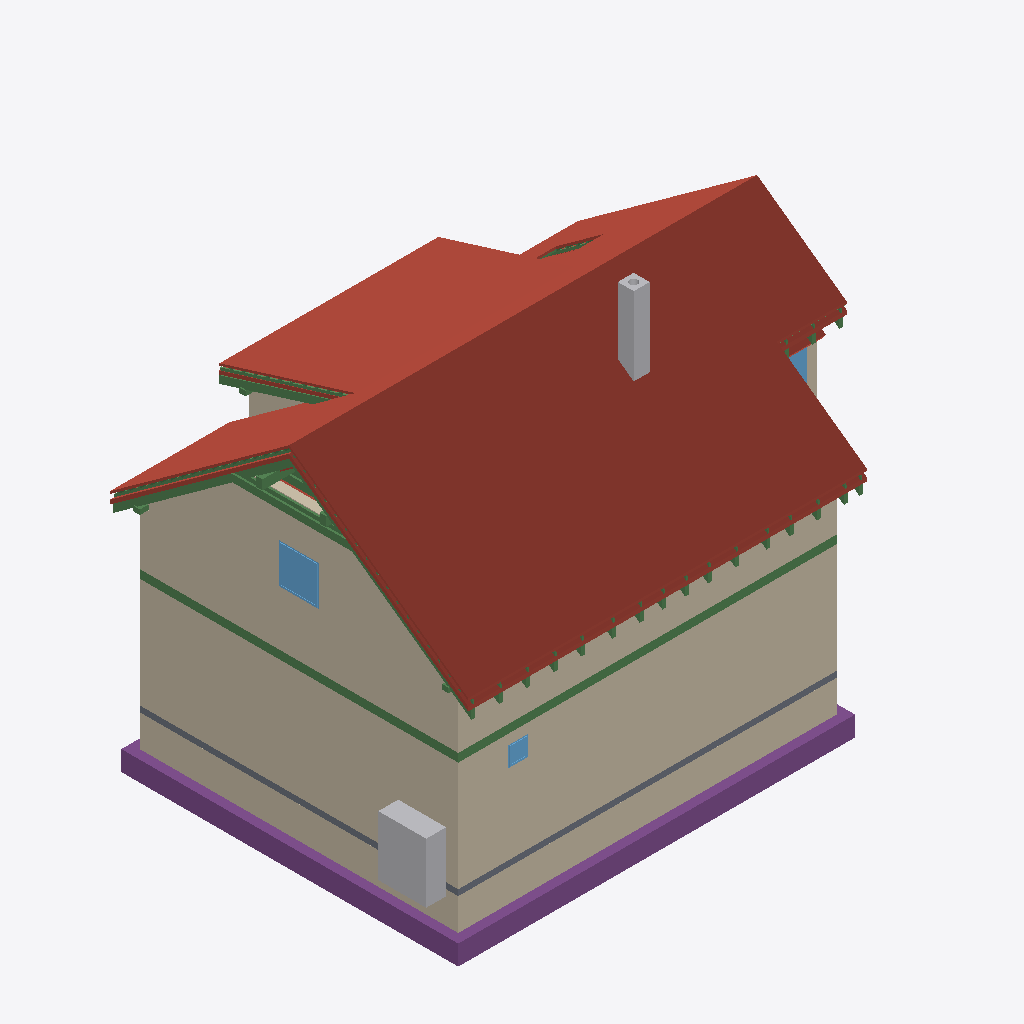
Isometric view of an IFC building model (IFC-SPF (STEP), schema IFC4, length unit metre), seen from the south-west, elements coloured by IFC class: 35 beams (green), 23 roofs (red-brown), 14 walls (beige), 5 footings (purple), 3 windows (light blue), 2 other elements (light grey), 1 slab (grey).
Extent 12.3 m × 9.0 m × 9.9 m (x, y, z). Storeys (13): Foundations at 0.00 m; Ground floor at 0.00 m; Upper floor at 2.96 m; Roof - -1: Thermal insulation under rafters at 2.96 m; Roof - -2: Vapour barrier at 2.96 m; Roof - -3: Gypsum plasterboard at 2.96 m; Roof - 0: Rafters at 2.96 m; Roof - 0a: Collar ties at 2.96 m; Roof - +1: Wood fiberboard at 2.96 m; Roof - +2: Underlay at 2.96 m; Roof - +3: Counter-battens at 2.96 m; Roof - +4: Tile battens at 2.96 m; Roof - +5: Tiles at 2.96 m. Elements (443): 273 IfcBeam, 77 IfcSlab, 44 IfcWall, 14 IfcFurniture, 8 IfcDoor, 8 IfcFooting, 8 IfcWindow, 5 IfcSanitaryTerminal, 3 IfcCovering, 2 IfcStair, 1 IfcChimney.

HEADER;
FILE_DESCRIPTION(('ViewDefinition[DesignTransferView]'),'2;1');
FILE_NAME('/dev/null','2026-09-27T21:24:35+02:00',(''),(''),'IfcOpenShell 0.8.5','IfcOpenShell 0.8.5','Nobody');
FILE_SCHEMA(('IFC4'));
ENDSEC;
DATA;
#1=IFCPROJECT('0KQJhUmmHCPfB_MuZ1EE3b',$,'My house',$,$,$,$,(#10,#15),#5);
#19=IFCSITE('31NccivBX5Q9CRvqU9fRqH',$,'Site',$,$,#31914,$,$,$,$,$,$,$,$);
#20=IFCBUILDING('0sp87__9n5HAF_5TClwk98',$,'My house',$,$,#31919,$,$,$,$,$,$);
#33=IFCBUILDINGSTOREY('3FBbi41993rx1sDemtFE$8',$,'Foundations',$,$,#31924,$,$,$,0.0);
#40=IFCBUILDINGSTOREY('3uadeIHuL488G0NYEhaPFT',$,'Ground floor',$,$,#31929,$,$,$,0.0);
#46=IFCBUILDINGSTOREY('0L3Icgk3bF$gDiVz26V_xC',$,'Upper floor',$,$,#31934,$,$,$,2.96);
#14297=IFCBUILDINGSTOREY('1EgYsimHz4hug6jWZrhT5m',$,'Roof - -1: Thermal insulation under rafters','Visibility container for Thermal insulation under rafters','ROOF_LAYER',#31939,$,$,$,2.96);
#14303=IFCBUILDINGSTOREY('3K4OKAz7f3SAibM4iZItpN',$,'Roof - -2: Vapour barrier','Visibility container for Vapour barrier','ROOF_LAYER',#31944,$,$,$,2.96);
#14309=IFCBUILDINGSTOREY('03cQmJXOL83A_dB1uMF1Bl',$,'Roof - -3: Gypsum plasterboard','Visibility container for Gypsum plasterboard','ROOF_LAYER',#31949,$,$,$,2.96);
#14315=IFCBUILDINGSTOREY('3X5sdlQArCS97GffquNOPd',$,'Roof - 0: Rafters','Visibility container for Rafters','ROOF_LAYER',#31954,$,$,$,2.96);
#14321=IFCBUILDINGSTOREY('0VpDGQLz90WxM7lhKV5kmq',$,'Roof - 0a: Collar ties','Visibility container for Collar ties','ROOF_LAYER',#31959,$,$,$,2.96);
#14327=IFCBUILDINGSTOREY('3tjiXbj$b7RwuQdiOP4CEM',$,'Roof - +1: Wood fiberboard','Visibility container for Wood fiberboard','ROOF_LAYER',#31964,$,$,$,2.96);
#14333=IFCBUILDINGSTOREY('3A_cB0dqz94PBRRyW51Oum',$,'Roof - +2: Underlay','Visibility container for Roofing underlay','ROOF_LAYER',#31969,$,$,$,2.96);
#14339=IFCBUILDINGSTOREY('3jtVUGDSDBIBfNld2kRGCV',$,'Roof - +3: Counter-battens','Visibility container for Counter-battens','ROOF_LAYER',#31974,$,$,$,2.96);
#14345=IFCBUILDINGSTOREY('1OXT7usm9FmQ1AQWnOWmol',$,'Roof - +4: Tile battens','Visibility container for Tile battens','ROOF_LAYER',#31979,$,$,$,2.96);
#14351=IFCBUILDINGSTOREY('0gt8vV8xn8MwMwmtHs93Hr',$,'Roof - +5: Tiles','Visibility container for Roof tiles','ROOF_LAYER',#31984,$,$,$,2.96);
#15495=IFCSLAB('2fBGs4c9f348b4VOpInLgS',$,'Street segment 2 roof tiles',$,$,#33704,#15524,$,.ROOF.);
#259=IFCWALL('00mRvw_UvDpgwcLgGdbb6c',$,'Wall 1',$,$,#33944,#280,$,$);
#15879=IFCSLAB('1X6rIoNLvFkf4xcIOVn3cl',$,'Street segment 3 roof tiles',$,$,#33734,#15908,$,.ROOF.);
#285=IFCWALL('1zaPMCAcT1GuI71kogpj$9',$,'Wall 2',$,$,#33949,#305,$,$);
#12975=IFCWALL('181QMmeBz94e6o8RKKD56q',$,'Wall 9',$,$,#34079,#13019,$,$);
#15111=IFCSLAB('0By7bfdM17FOp$KTzHWl3L',$,'Street segment 1 roof tiles',$,$,#33674,#15140,$,.ROOF.);
#17487=IFCSLAB('2mcnabqM1BwvuRis0QvMKr',$,'Dormer segment 2 roof tiles',$,$,#33844,#17516,$,.ROOF.);
#2390=IFCWALL('1AQzDGovz4jge9TpIiM13c',$,'Wall 1',$,$,#33984,#2411,$,$);
#2595=IFCFOOTING('2upYutXmTFfvOhLjhAdsYH',$,'Strip footing 1',$,$,#33504,#2611,$,.STRIP_FOOTING.);
#12572=IFCWALL('30qPgwKoPAXR6SRmMb$d$X',$,'Wall 2',$,$,#34044,#12592,$,$);
#14721=IFCSLAB('2iCt9_FXLEcfyFE8OVY28J',$,'Street segment 0 roof tiles',$,$,#33644,#14750,$,.ROOF.);
#2629=IFCFOOTING('1qsprNFnH23xnO1fO8mjwQ',$,'Strip footing 2',$,$,#33509,#2645,$,.STRIP_FOOTING.);
#2416=IFCWALL('1QT$Smpur2S8k7qi47l7bD',$,'Wall 2',$,$,#33989,#2436,$,$);
#17871=IFCSLAB('1FhmR9GVH8Gw8I4GttwvVn',$,'Garden segment 3 roof tiles',$,$,#33874,#17900,$,.ROOF.);
#2886=IFCFURNITURE('09kPRilyHA2e9_qbgH_naI',$,'Tepelné?Čerpadlo',$,'Tepelné?Čerpadlo',#34189,#2898,$,.USERDEFINED.);
#2357=IFCSLAB('136ABteAf7iwbuVspJF0dz',$,'Foundation base plate',$,$,#33569,#2370,$,.BASESLAB.);
#16358=IFCSLAB('2bOS8juUTA4RSyOVh6KdxG',$,'Garden segment 0 roof tiles',$,$,#33764,#16387,$,.ROOF.);
#1335=IFCBEAM('1gyYI$85nEkQlc_mUeJDJI',$,'Ring beam 1',$,'Ring beam',#32119,#1349,$,.BEAM.);
#4064=IFCCHIMNEY('1DZOzRz6XA0ef2iIbFj_kQ',$,'Main chimney',$,$,#33484,#4084,$,.NOTDEFINED.);
#1468=IFCBEAM('0$KSLXuBf3Cg9Zi_uirOyE',$,'Ring beam 2',$,'Ring beam',#32124,#1482,$,.BEAM.);
#17103=IFCSLAB('1cNzm4EfLDIhtufqa7Vfyx',$,'Garden segment 2 above dormer roof tiles',$,$,#33814,#17132,$,.ROOF.);
#16856=IFCSLAB('1noQ$AP$T0K9NJDvHEIo3D',$,'Garden segment 1 roof tiles',$,$,#33794,#16885,$,.ROOF.);
#14157=IFCWINDOW('0S3vyQxgj8mhxlauCSMZfa',$,'Window 4',$,$,#37344,#14158,$,1.0,1.0,.WINDOW.,.SINGLE_PANEL.,$);
#15829=IFCSLAB('1IpDDP6KL5Lg3yq2EuQZHD',$,'Street segment 3 roofing underlay',$,$,#33729,#15858,$,.ROOF.);
#30469=IFCBEAM('25tJSOXHf1QueLUBu4X700',$,'Rafter 1',$,'RAFTER',#33474,#30500,$,.USERDEFINED.);
#15779=IFCSLAB('1zLX5i4OP7_gAJhd3_YIUb',$,'Street segment 3 wood fiberboard',$,$,#33724,#15808,$,.ROOF.);
#30334=IFCBEAM('2zoil2cTP2q8AjZc6HwhTj',$,'Collar tie 28 right',$,$,#33459,#30365,$,.BEAM.);
#15445=IFCSLAB('0uGzoMf5z1ChExpbBjUbVA',$,'Street segment 2 roofing underlay',$,$,#33699,#15474,$,.ROOF.);
#15395=IFCSLAB('3eKIVf3qrAxeGmK_b2Z8ys',$,'Street segment 2 wood fiberboard',$,$,#33694,#15424,$,.ROOF.);
#29389=IFCBEAM('1zP3apexv0HeH74oRMNMem',$,'Rafter 1',$,'RAFTER',#33354,#29420,$,.USERDEFINED.);
#17771=IFCSLAB('2HGoI5i19D2uolMZMVT4go',$,'Garden segment 3 wood fiberboard',$,$,#33864,#17800,$,.ROOF.);
#30375=IFCBEAM('36cE_Xa$r5wvK75KnbS1mq',$,'Rafter 1',$,'RAFTER',#33464,#30406,$,.USERDEFINED.);
#30516=IFCBEAM('1XXhFJu61BUQL57J7hGuPV',$,'Garden counter-batten 28',$,$,#33479,#30547,$,.BEAM.);
#12854=IFCWALL('1YTREIEH169vJPi5u_ZDlA',$,'Wall 8',$,$,#34074,#12898,$,$);
#12720=IFCWALL('08X$q0qUH9ZPd8H5YjGxYh',$,'Wall 6',$,$,#34064,#12764,$,$);
#29436=IFCBEAM('1PXS8RKX5FtgA_c0$A2UIX',$,'Dormer counter-batten 24',$,$,#33359,#29467,$,.BEAM.);
#788=IFCWINDOW('3bbiVXTKTBePKsWpA3p1iO',$,'Window 1',$,$,#37309,#789,$,0.5,0.5,.WINDOW.,.SINGLE_PANEL.,$);
#30293=IFCBEAM('3YqIoATGz4TBQiVWEtOMgs',$,'Collar tie 28 left',$,$,#33454,#30324,$,.BEAM.);
#17387=IFCSLAB('3pTp_Tkcr3ABMBveGqWrfy',$,'Dormer segment 2 wood fiberboard',$,$,#33834,#17416,$,.ROOF.);
#13512=IFCBEAM('1iTPJgauL7IuC6sqCmNvwv',$,'Beam',$,$,#32164,#13526,$,.BEAM.);
#2794=IFCFOOTING('0WCCo4zBTABhF6SxQuq3k4',$,'Strip footing 7',$,$,#33534,#2810,$,.STRIP_FOOTING.);
#15061=IFCSLAB('0kCp6l9BL9deJldVgWHtcM',$,'Street segment 1 roofing underlay',$,$,#33669,#15090,$,.ROOF.);
#2728=IFCFOOTING('3WMXYCJr11JAVtEIkKxELp',$,'Strip footing 5',$,$,#33524,#2744,$,.STRIP_FOOTING.);
#14061=IFCWINDOW('1PdV9hTV1BtxAWm6GmVAju',$,'Window 3',$,$,#37339,#14062,$,1.0,1.25,.WINDOW.,.SINGLE_PANEL.,$);
#14665=IFCSLAB('3C6yCfVyX1NPCZ0pscmx0B',$,'Street segment 0 roofing underlay',$,$,#33639,#14694,$,.ROOF.);
#15011=IFCSLAB('1piRcsmyr07hZp_2NmDH40',$,'Street segment 1 wood fiberboard',$,$,#33664,#15040,$,.ROOF.);
#12597=IFCWALL('1MbEPhMVb6hOomVmWMTAqD',$,'Wall 3',$,$,#34049,#12617,$,$);
#17821=IFCSLAB('0VHtNz4lH9ug_bsCJeHMVh',$,'Garden segment 3 roofing underlay',$,$,#33869,#17850,$,.ROOF.);
#14609=IFCSLAB('2vkhpbPtz5A8HVsyQj6XmE',$,'Street segment 0 wood fiberboard',$,$,#33634,#14638,$,.ROOF.);
#14357=IFCSLAB('3h3CkXLkz6SAbcNu0bd86j',$,'Street segment 0 thermal insulation under rafters',$,$,#33619,#14414,$,.ROOF.);
#2441=IFCWALL('2KrvtaR318TBAtqtvjGyLN',$,'Wall 3',$,$,#33994,#2461,$,$);
#12546=IFCWALL('3D9yN0qsbESRrr_tcOqj4H',$,'Wall 1',$,$,#34039,#12567,$,$);
#30064=IFCBEAM('2AiUOVvNLALwXvUZB2nIbB',$,'Collar tie 27 right',$,$,#33429,#30095,$,.BEAM.);
#2541=IFCWALL('0jPih9eYnA_ff0XEsdBBEB',$,'Wall 7',$,$,#34014,#2561,$,$);
#2662=IFCFOOTING('3md9uBsUrCDeOm1YsSH6RN',$,'Strip footing 3',$,$,#33514,#2678,$,.STRIP_FOOTING.);
#13493=IFCBEAM('0_RMFCdNb80RvxXsr1EJkN',$,'Beam',$,$,#32159,#13507,$,.BEAM.);
#25312=IFCBEAM('2xP2KiN9HCkQZhnCd_EV55',$,'Garden counter-batten 3',$,$,#32909,#25343,$,.BEAM.);
#13588=IFCBEAM('3YHPdYeQrBEPTi3Qaj4B_9',$,'Beam',$,$,#32184,#13602,$,.BEAM.);
#17437=IFCSLAB('0S6hIcNOD5ouawLJoBr1Vc',$,'Dormer segment 2 roofing underlay',$,$,#33839,#17466,$,.ROOF.);
#18305=IFCSLAB('1ow$2PBzr4EPLuTVVhroW3',$,'Flat ceiling segment 3 vapour barrier',$,$,#33909,#18348,$,.ROOF.);
#13607=IFCBEAM('1gckWISDvFSf24ux3LOG_l',$,'Beam',$,$,#32189,#13621,$,.BEAM.);
#26383=IFCBEAM('0VXDSnUkzByOv9EFOR2DeO',$,'Rafter 1',$,'RAFTER',#33024,#26414,$,.USERDEFINED.);
#28473=IFCBEAM('1dH3AYFyH4OgMZ308CcOdt',$,'Rafter 1',$,'RAFTER',#33254,#28504,$,.USERDEFINED.);
#25749=IFCBEAM('0ptDeq2Jz9y8XZK9i2hcsU',$,'Rafter 1',$,'RAFTER',#32954,#25780,$,.USERDEFINED.);
#26019=IFCBEAM('1KEJ9LzEnBmRylo7O5ZZNM',$,'Rafter 1',$,'RAFTER',#32984,#26050,$,.USERDEFINED.);
#30105=IFCBEAM('0VDV1YSX19N9liudga69ab',$,'Rafter 1',$,'RAFTER',#33434,#30136,$,.USERDEFINED.);
#27381=IFCBEAM('0WqYhY8zrCuRcXjSGhn9vJ',$,'Rafter 1',$,'RAFTER',#33134,#27412,$,.USERDEFINED.);
#29201=IFCBEAM('3aANX7MgHC7BcOw5aRomoQ',$,'Rafter 1',$,'RAFTER',#33334,#29232,$,.USERDEFINED.);
#27745=IFCBEAM('3HlTLR8yrD18MBVZW09QC4',$,'Rafter 1',$,'RAFTER',#33174,#27776,$,.USERDEFINED.);
#28837=IFCBEAM('0vXg7raaX6GBPS3hvr6Q2s',$,'Rafter 1',$,'RAFTER',#33294,#28868,$,.USERDEFINED.);
#29565=IFCBEAM('0vVfHVTl58hhyT4LohD3d9',$,'Rafter 1',$,'RAFTER',#33374,#29596,$,.USERDEFINED.);
#24901=IFCBEAM('1kf9Z767n0TuDlfRon5a_K',$,'Rafter 1',$,'RAFTER',#32864,#24932,$,.USERDEFINED.);
#25441=IFCBEAM('2Bwj8JmVv6DRIFu$ZiFrr$',$,'Rafter 1',$,'RAFTER',#32924,#25472,$,.USERDEFINED.);
#27017=IFCBEAM('2ColtMnyv3PegDeRv7aE3W',$,'Rafter 1',$,'RAFTER',#33094,#27048,$,.USERDEFINED.);
#28109=IFCBEAM('2DevRfZeHAiBcCQSlxM7TM',$,'Rafter 1',$,'RAFTER',#33214,#28140,$,.USERDEFINED.);
#26653=IFCBEAM('3jsM7sx5f1lBzzDzolzfUi',$,'Rafter 1',$,'RAFTER',#33054,#26684,$,.USERDEFINED.);
#29835=IFCBEAM('11utWfBxj07Bs3aGoRPZV$',$,'Rafter 1',$,'RAFTER',#33404,#29866,$,.USERDEFINED.);
#24629=IFCBEAM('34$8lt9O196gmQ1SuIqFGK',$,'Rafter 1',$,'RAFTER',#32834,#24660,$,.USERDEFINED.);
#13531=IFCBEAM('0NrgKYLHT3yuiyAwtz79uD',$,'Beam',$,$,#32169,#13545,$,.BEAM.);
#2103=IFCBEAM('0yDaKJc45D_wdn15E8quCU',$,'Ring beam 7',$,'Ring beam',#32149,#2117,$,.BEAM.);
#360=IFCWALL('11bXy5YFjBZAQZ3C20L12A',$,'Wall 5',$,$,#33964,#380,$,$);
#2491=IFCWALL('3NydOmbS971Ax4vxl4xam5',$,'Wall 5',$,$,#34004,#2511,$,$);
#23239=IFCBEAM('09z6nVEEb5yOVHoJaqoGSJ',$,'Garden segments 0, 1 and 3 tile batten 14.1',$,$,#32689,#23270,$,.BEAM.);
ENDSEC;
